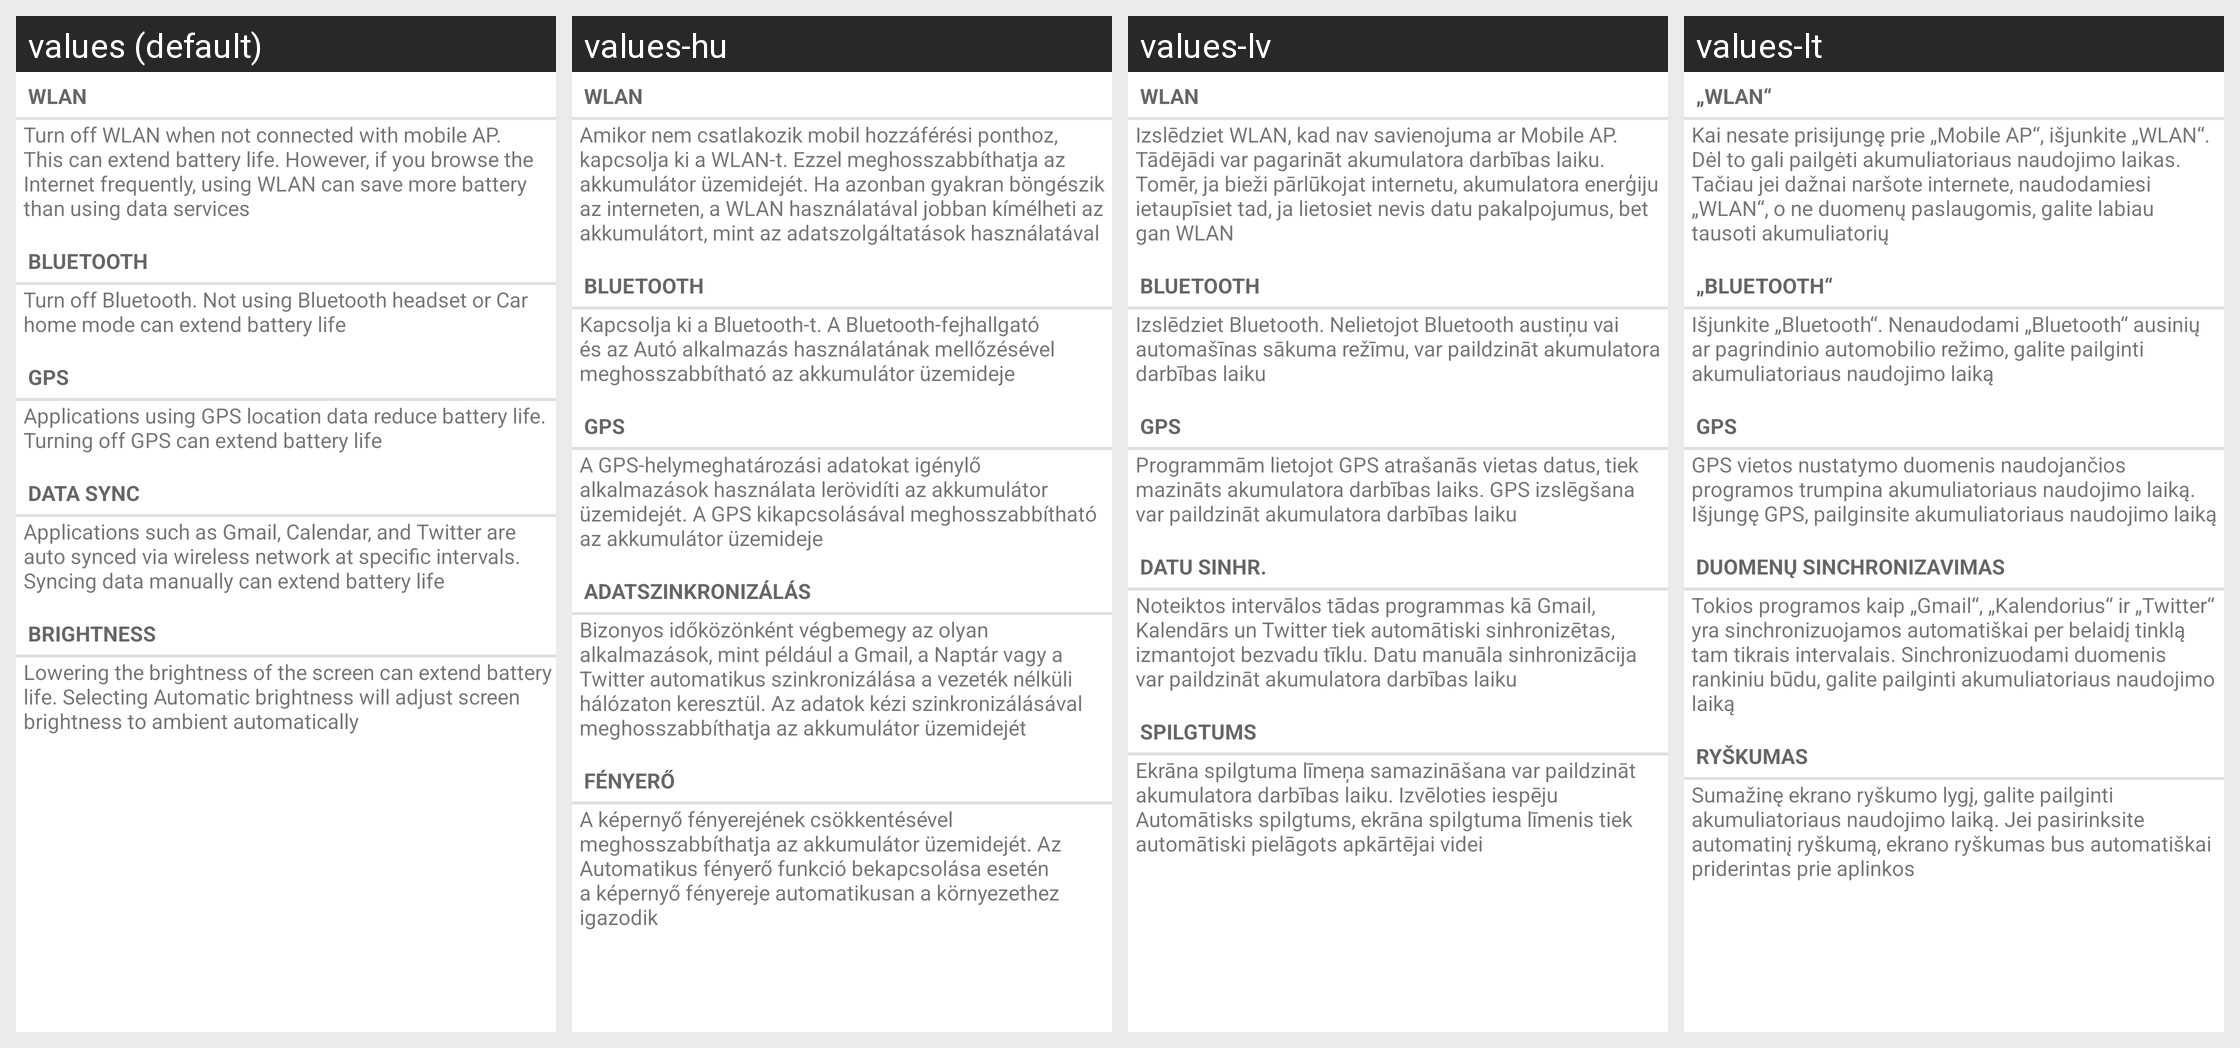

Strings drawn on this Android screen and how each of the app's shown locales translates them:
Android screen res/layout/power_saving_mode_tips.xml rendered under 4 locales, left to right: values (default), values-hu, values-lv, values-lt. Device: Nexus 5 (rendered at 1080×1920; each locale shown at half size, 540×960, under a caption strip naming it); theme Theme.MaterialComponents.DayNight.NoActionBar.
Other locales in the repository, not shown: values-bg, values-cs, values-da, values-de, values-el, values-es, values-es-rUS, values-et, values-fi, values-fr, values-ga, values-hr, values-is, values-it, values-kk, values-ko, values-nl, values-no, values-pl, values-pt, values-ro, values-ru, values-sk, values-sl, values-sr, values-sv, values-tr, values-uk, values-zh-rCN.
Strings drawn on this screen, with the default value and each locale's value (text and hints the layout hard-codes, and strings that could not be matched under every locale, appear in the picture but are not listed):

wifi_quick_toggle_title
  values: WLAN
  values-hu: WLAN
  values-lv: WLAN
  values-lt: „WLAN“

power_saving_tips_wifi
  values: Turn off WLAN when not connected with mobile AP. This can extend battery life. However, if you browse the Internet frequently, using WLAN can save more battery than using data services
  values-hu: Amikor nem csatlakozik mobil hozzáférési ponthoz, kapcsolja ki a WLAN-t. Ezzel meghosszabbíthatja az akkumulátor üzemidejét. Ha azonban gyakran böngészik az interneten, a WLAN használatával jobban kímélheti az akkumulátort, mint az adatszolgáltatások használatával
  values-lv: Izslēdziet WLAN, kad nav savienojuma ar Mobile AP. Tādējādi var pagarināt akumulatora darbības laiku. Tomēr, ja bieži pārlūkojat internetu, akumulatora enerģiju ietaupīsiet tad, ja lietosiet nevis datu pakalpojumus, bet gan WLAN
  values-lt: Kai nesate prisijungę prie „Mobile AP“, išjunkite „WLAN“. Dėl to gali pailgėti akumuliatoriaus naudojimo laikas. Tačiau jei dažnai naršote internete, naudodamiesi „WLAN“, o ne duomenų paslaugomis, galite labiau tausoti akumuliatorių

bluetooth
  values: Bluetooth
  values-hu: Bluetooth
  values-lv: Bluetooth
  values-lt: „Bluetooth“

power_saving_tips_bluetooth
  values: Turn off Bluetooth. Not using Bluetooth headset or Car home mode can extend battery life
  values-hu: Kapcsolja ki a Bluetooth-t. A Bluetooth-fejhallgató és az Autó alkalmazás használatának mellőzésével meghosszabbítható az akkumulátor üzemideje
  values-lv: Izslēdziet Bluetooth. Nelietojot Bluetooth austiņu vai automašīnas sākuma režīmu, var paildzināt akumulatora darbības laiku
  values-lt: Išjunkite „Bluetooth“. Nenaudodami „Bluetooth“ ausinių ar pagrindinio automobilio režimo, galite pailginti akumuliatoriaus naudojimo laiką

usage_type_gps
  values: GPS
  values-hu: GPS
  values-lv: GPS
  values-lt: GPS

power_saving_tips_gps
  values: Applications using GPS location data reduce battery life. Turning off GPS can extend battery life
  values-hu: A GPS-helymeghatározási adatokat igénylő alkalmazások használata lerövidíti az akkumulátor üzemidejét. A GPS kikapcsolásával meghosszabbítható az akkumulátor üzemideje
  values-lv: Programmām lietojot GPS atrašanās vietas datus, tiek mazināts akumulatora darbības laiks. GPS izslēgšana var paildzināt akumulatora darbības laiku
  values-lt: GPS vietos nustatymo duomenis naudojančios programos trumpina akumuliatoriaus naudojimo laiką. Išjungę GPS, pailginsite akumuliatoriaus naudojimo laiką

power_saving_tips_sync_title
  values: Data sync
  values-hu: Adatszinkronizálás
  values-lv: Datu sinhr.
  values-lt: Duomenų sinchronizavimas

power_saving_tips_sync
  values: Applications such as Gmail, Calendar, and Twitter are auto synced via wireless network at specific intervals. Syncing data manually can extend battery life
  values-hu: Bizonyos időközönként végbemegy az olyan alkalmazások, mint például a Gmail, a Naptár vagy a Twitter automatikus szinkronizálása a vezeték nélküli hálózaton keresztül. Az adatok kézi szinkronizálásával meghosszabbíthatja az akkumulátor üzemidejét
  values-lv: Noteiktos intervālos tādas programmas kā Gmail, Kalendārs un Twitter tiek automātiski sinhronizētas, izmantojot bezvadu tīklu. Datu manuāla sinhronizācija var paildzināt akumulatora darbības laiku
  values-lt: Tokios programos kaip „Gmail“, „Kalendorius“ ir „Twitter“ yra sinchronizuojamos automatiškai per belaidį tinklą tam tikrais intervalais. Sinchronizuodami duomenis rankiniu būdu, galite pailginti akumuliatoriaus naudojimo laiką

brightness
  values: Brightness
  values-hu: Fényerő
  values-lv: Spilgtums
  values-lt: Ryškumas

power_saving_tips_brightness
  values: Lowering the brightness of the screen can extend battery life. Selecting Automatic brightness will adjust screen brightness to ambient automatically
  values-hu: A képernyő fényerejének csökkentésével meghosszabbíthatja az akkumulátor üzemidejét. Az Automatikus fényerő funkció bekapcsolása esetén a képernyő fényereje automatikusan a környezethez igazodik
  values-lv: Ekrāna spilgtuma līmeņa samazināšana var paildzināt akumulatora darbības laiku. Izvēloties iespēju Automātisks spilgtums, ekrāna spilgtuma līmenis tiek automātiski pielāgots apkārtējai videi
  values-lt: Sumažinę ekrano ryškumo lygį, galite pailginti akumuliatoriaus naudojimo laiką. Jei pasirinksite automatinį ryškumą, ekrano ryškumas bus automatiškai priderintas prie aplinkos
